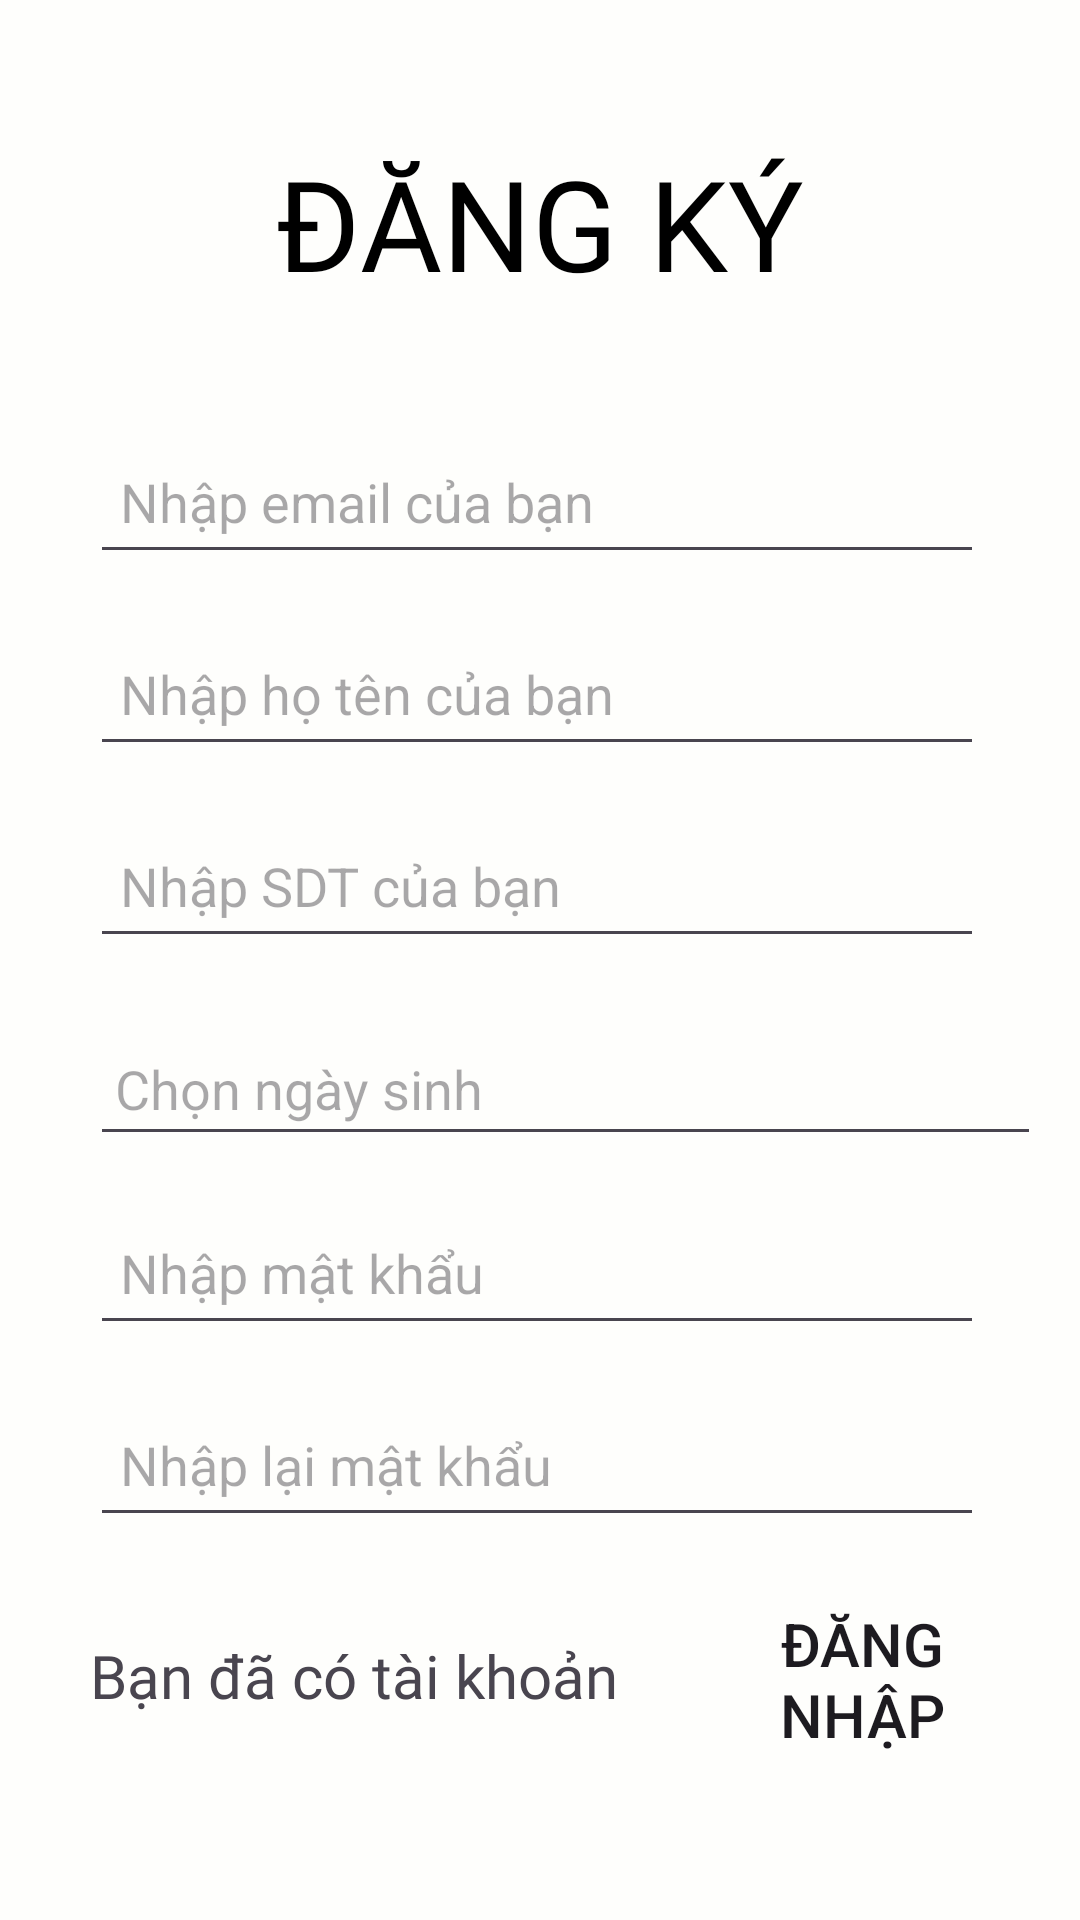

Reconstruct the res/layout file that produces this screen, plus the resources it refers to.
<!-- AndroidManifest.xml: application theme Theme.PhoneStoreApplication -->
<!-- res/layout/activity_trang_dang_ky.xml -->
<?xml version="1.0" encoding="utf-8"?>
<RelativeLayout xmlns:android="http://schemas.android.com/apk/res/android"
    xmlns:app="http://schemas.android.com/apk/res-auto"
    xmlns:tools="http://schemas.android.com/tools"
    android:layout_width="match_parent"
    android:layout_height="match_parent"
    tools:context=".TrangDangKy"
    android:padding="16dp"
    android:background="#FEFEFC">
    <TextView
        android:id="@+id/textDangKy"
        android:layout_width="wrap_content"
        android:layout_height="wrap_content"
        android:text="ĐĂNG KÝ"
        android:textSize="42sp"
        android:textColor="@color/black"
        android:layout_centerHorizontal="true"
        android:fontFamily="@font/anton"
        android:layout_marginTop="30dp"
        android:layout_marginBottom="25dp"/>

    <EditText
        android:id="@+id/editTextUsername"
        android:layout_width="320dp"
        android:layout_height="48dp"
        android:layout_below="@id/textDangKy"
        android:layout_marginTop="16dp"
        android:hint="Nhập email của bạn"
        android:padding="10dp"
        android:layout_marginStart="14dp"
        android:layout_marginEnd="16dp"
        android:layout_marginBottom="8dp" />
    <EditText
        android:id="@+id/editHoTen"
        android:layout_width="320dp"
        android:layout_height="48dp"
        android:layout_below="@id/editTextUsername"
        android:layout_marginTop="8dp"
        android:hint="Nhập họ tên của bạn"
        android:padding="10dp"
        android:layout_marginStart="14dp"
        android:layout_marginEnd="16dp"
        android:layout_marginBottom="8dp" />
    <EditText
        android:id="@+id/editSDT"
        android:layout_width="320dp"
        android:layout_height="48dp"
        android:layout_below="@id/editHoTen"
        android:layout_marginTop="8dp"
        android:hint="Nhập SDT của bạn"
        android:padding="10dp"
        android:layout_marginStart="14dp"
        android:layout_marginEnd="16dp"
        android:layout_marginBottom="8dp" />
    <LinearLayout
        android:id="@+id/editNgaysinh"
        android:layout_width="361dp"
        android:layout_height="wrap_content"
        android:layout_below="@id/editSDT"
        android:layout_marginStart="14dp"
        android:layout_marginTop="2dp"
        android:layout_marginEnd="1dp"
        android:layout_marginBottom="2dp"
        android:orientation="horizontal">

        <EditText
            android:id="@+id/editChonNgaysinh"
            android:layout_width="320dp"
            android:layout_height="48dp"
            android:layout_marginTop="8dp"
            android:layout_marginBottom="8dp"
            android:clickable="true"
            android:focusable="true"
            android:hint=" Chọn ngày sinh"
            android:textSize="18sp" />

        <ImageButton
            android:id="@+id/buttonDatePicker"
            android:layout_width="40dp"
            android:layout_height="40dp"
            android:layout_marginTop="11dp"
            android:layout_below="@id/editChonNgaysinh"
            android:layout_alignParentEnd="true"
            android:contentDescription="Chọn ngày sinh"
            android:src="@drawable/calender_2"
            android:scaleType="centerCrop"/>
    </LinearLayout>
    <EditText
        android:id="@+id/editTextPassword"
        android:layout_width="320dp"
        android:layout_height="48dp"
        android:layout_below="@id/editNgaysinh"
        android:layout_marginTop="5dp"
        android:inputType="textPassword"
        android:hint="Nhập mật khẩu"
        android:padding="10dp"
        android:layout_marginStart="14dp"
        android:layout_marginEnd="16dp"
        android:layout_marginBottom="8dp"/>
    <EditText
        android:id="@+id/editTextPassword2"
        android:layout_width="320dp"
        android:layout_height="48dp"
        android:layout_below="@id/editTextPassword"
        android:layout_marginTop="8dp"
        android:inputType="textPassword"
        android:hint="Nhập lại mật khẩu"
        android:padding="10dp"
        android:layout_marginStart="14dp"
        android:layout_marginEnd="16dp"
        />
<LinearLayout
    android:layout_width="match_parent"
    android:layout_height="wrap_content"
    android:layout_below="@+id/editTextPassword2"
    android:id="@+id/dnhapp">
    <TextView
        android:layout_width="wrap_content"
        android:layout_height="match_parent"
        android:text="Bạn đã có tài khoản     "
        android:layout_marginLeft="14dp"
        android:gravity="center"
        android:fontFamily="@font/archivonarrow"
        android:textSize="20dp">

    </TextView>
    <Button
        android:id="@+id/buttonDangNhap"
        android:layout_width="wrap_content"
        android:layout_height="wrap_content"
        android:layout_below="@id/editTextPassword2"
        android:layout_alignParentEnd="true"
        android:layout_marginBottom="20dp"
        android:layout_marginTop="22dp"
        android:gravity="center"
        android:text="Đăng nhập"
        android:textColor="@color/blue"
        android:textSize="20dp"
        android:background="@android:color/transparent"/>
</LinearLayout>


    <Button
        android:id="@+id/buttonDangKy"
        android:layout_width="match_parent"
        android:layout_height="50dp"
        android:layout_below="@id/dnhapp"
        android:layout_marginStart="18dp"
        android:layout_marginTop="20dp"
        android:textSize="20dp"
        android:layout_marginEnd="18dp"
        android:backgroundTint="#EBEBEB"
        android:textColor="@color/black"
        android:text="Đăng ký" />

</RelativeLayout>
<!-- resources referenced by this layout -->
<resources>
  <style name="Theme.PhoneStoreApplication" parent="Base.Theme.PhoneStoreApplication" />
  <style name="Base.Theme.PhoneStoreApplication" parent="Theme.Material3.DayNight.NoActionBar">
          
          
      </style>
  <!-- not gathered from this repository: default colours our renderer supplied (Android Studio template values) -->
  <color name="black">#FF000000</color>
</resources>
